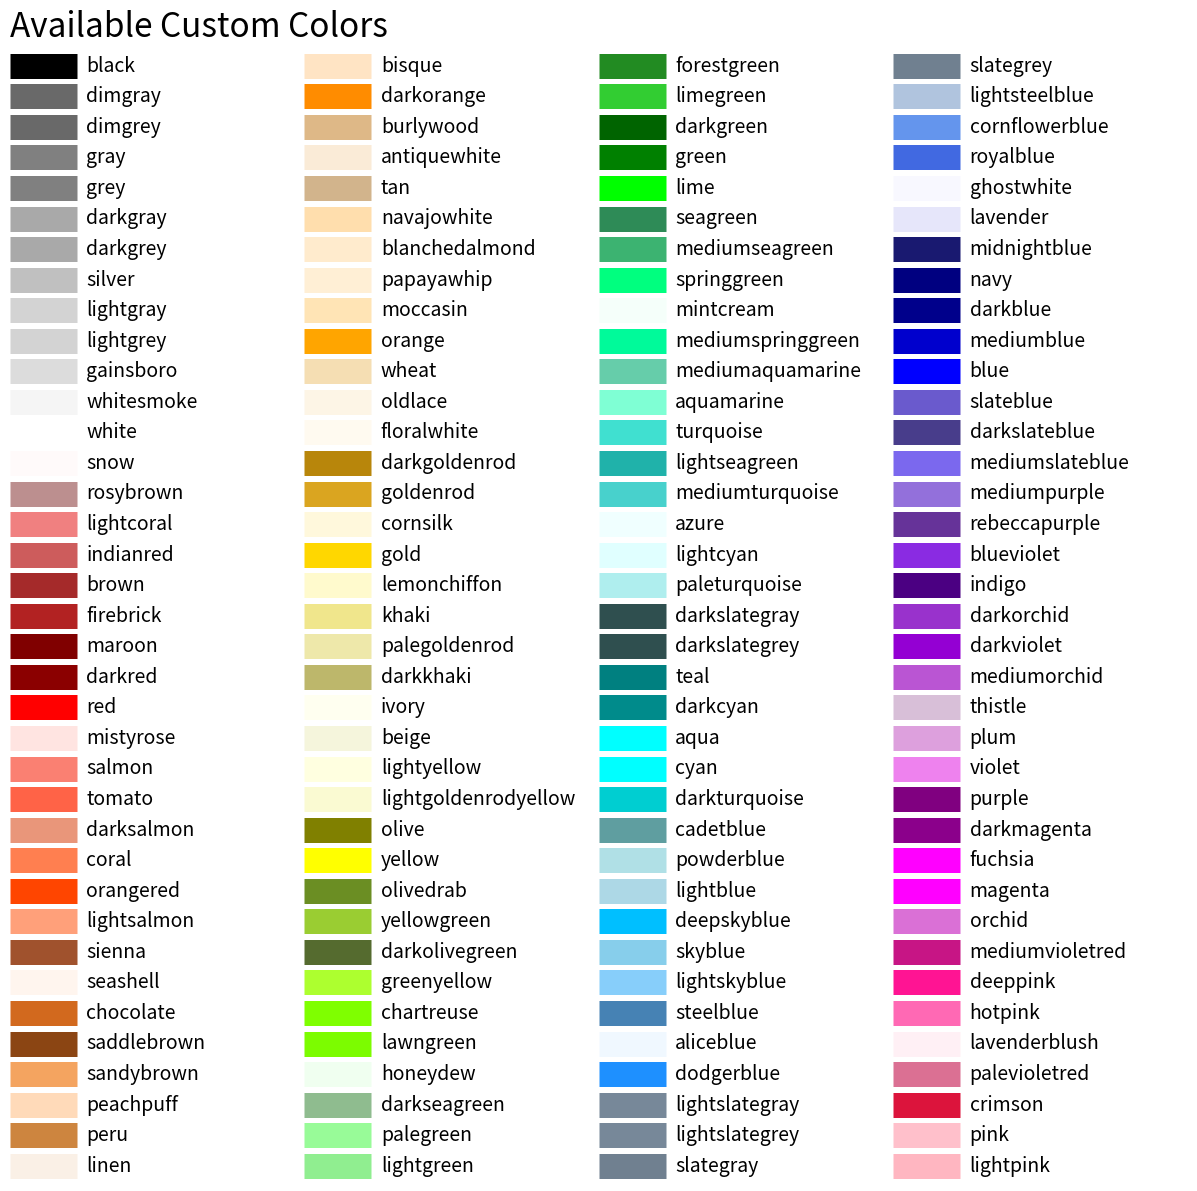

Source code (Python):
#!/usr/bin/env python3
import matplotlib.pyplot as plt
import matplotlib.colors as mcolors

colors = {}
for key in mcolors.CSS4_COLORS:
    colors[key] = mcolors.to_rgb(mcolors.CSS4_COLORS[key])

#print(colors)
#for i in mcolors:
    #colorsto_rgb(arg)
def plot_palettetable(palettes, title):
    cell_width = 212
    cell_height = 22
    swatch_width = 48
    margin = 12
    topmargin = 40

    ncols = 9
    nrows = len(palettes)
    width = cell_width * 4 + 2 * margin
    height = cell_height * nrows + margin + topmargin
    dpi = 72

    fig, ax = plt.subplots(figsize=(width / dpi, height / dpi), dpi=dpi)
    fig.subplots_adjust(margin/width, margin/height,
                        (width-margin)/width, (height-topmargin)/height)
    ax.set_xlim(0, cell_width * 4)
    ax.set_ylim(cell_height * (nrows-0.5), -cell_height/2.)
    ax.yaxis.set_visible(False)
    ax.xaxis.set_visible(False)
    ax.set_axis_off()
    ax.set_title(title, fontsize=24, loc="left", pad=10)

    names = list(keys.palettes())

    for i, name in enumerate(names):
        row = nrows
        col = ncols
        y = row * cell_height

        swatch_start_x = cell_width * col
        swatch_end_x = cell_width * col + swatch_width
        text_pos_x = cell_width * col + swatch_width + 7

        ax.text(text_pos_x, y, name, fontsize=14,
                horizontalalignment='left',
                verticalalignment='center')

        ax.hlines(y, swatch_start_x, swatch_end_x,
                  color=colors[name], linewidth=18)

    return fig



def plot_colortable(colors, title, sort_colors=True, emptycols=0):

    cell_width = 212
    cell_height = 22
    swatch_width = 48
    margin = 12
    topmargin = 40

    # Sort colors by hue, saturation, value and name.
    if sort_colors is True:
        by_hsv = sorted((tuple(mcolors.rgb_to_hsv(mcolors.to_rgb(color))),
                         name)
                        for name, color in colors.items())
        names = [name for hsv, name in by_hsv]
    else:
        names = list(colors)

    n = len(names)
    ncols = 4 - emptycols
    nrows = n // ncols + int(n % ncols > 0)

    width = cell_width * 4 + 2 * margin
    height = cell_height * nrows + margin + topmargin
    dpi = 72

    fig, ax = plt.subplots(figsize=(width / dpi, height / dpi), dpi=dpi)
    fig.subplots_adjust(margin/width, margin/height,
                        (width-margin)/width, (height-topmargin)/height)
    ax.set_xlim(0, cell_width * 4)
    ax.set_ylim(cell_height * (nrows-0.5), -cell_height/2.)
    ax.yaxis.set_visible(False)
    ax.xaxis.set_visible(False)
    ax.set_axis_off()
    ax.set_title(title, fontsize=24, loc="left", pad=10)

    for i, name in enumerate(names):
        row = i % nrows
        col = i // nrows
        y = row * cell_height

        swatch_start_x = cell_width * col
        swatch_end_x = cell_width * col + swatch_width
        text_pos_x = cell_width * col + swatch_width + 7

        ax.text(text_pos_x, y, name, fontsize=14,
                horizontalalignment='left',
                verticalalignment='center')

        ax.hlines(y, swatch_start_x, swatch_end_x,
                  color=colors[name], linewidth=18)

    return fig

#sphinx_gallery_thumbnail_number = 3
namedcolors = plot_colortable(mcolors.CSS4_COLORS, "Available Custom Colors")

# Optionally plot the XKCD colors (Caution: will produce large figure)
#xkcd_fig = plot_colortable(mcolors.XKCD_COLORS, "XKCD Colors")
#xkcd_fig.savefig("XKCD_Colors.png")

plt.show()
namedcolors.savefig("namedcolors.png")
